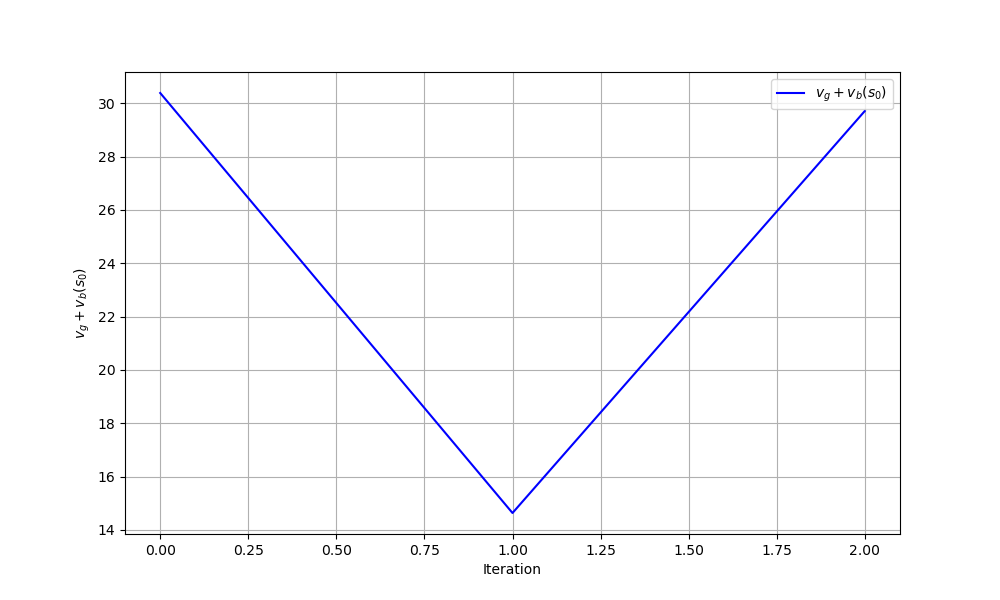

Data behind this chart, as committed beside it:
iteration, theta0, theta1, gain_plus_bias
0, 0.0, 0.0, 30.39
1, -1.104, -2.307, 14.64
2, -11.54, 14.02, 29.71
